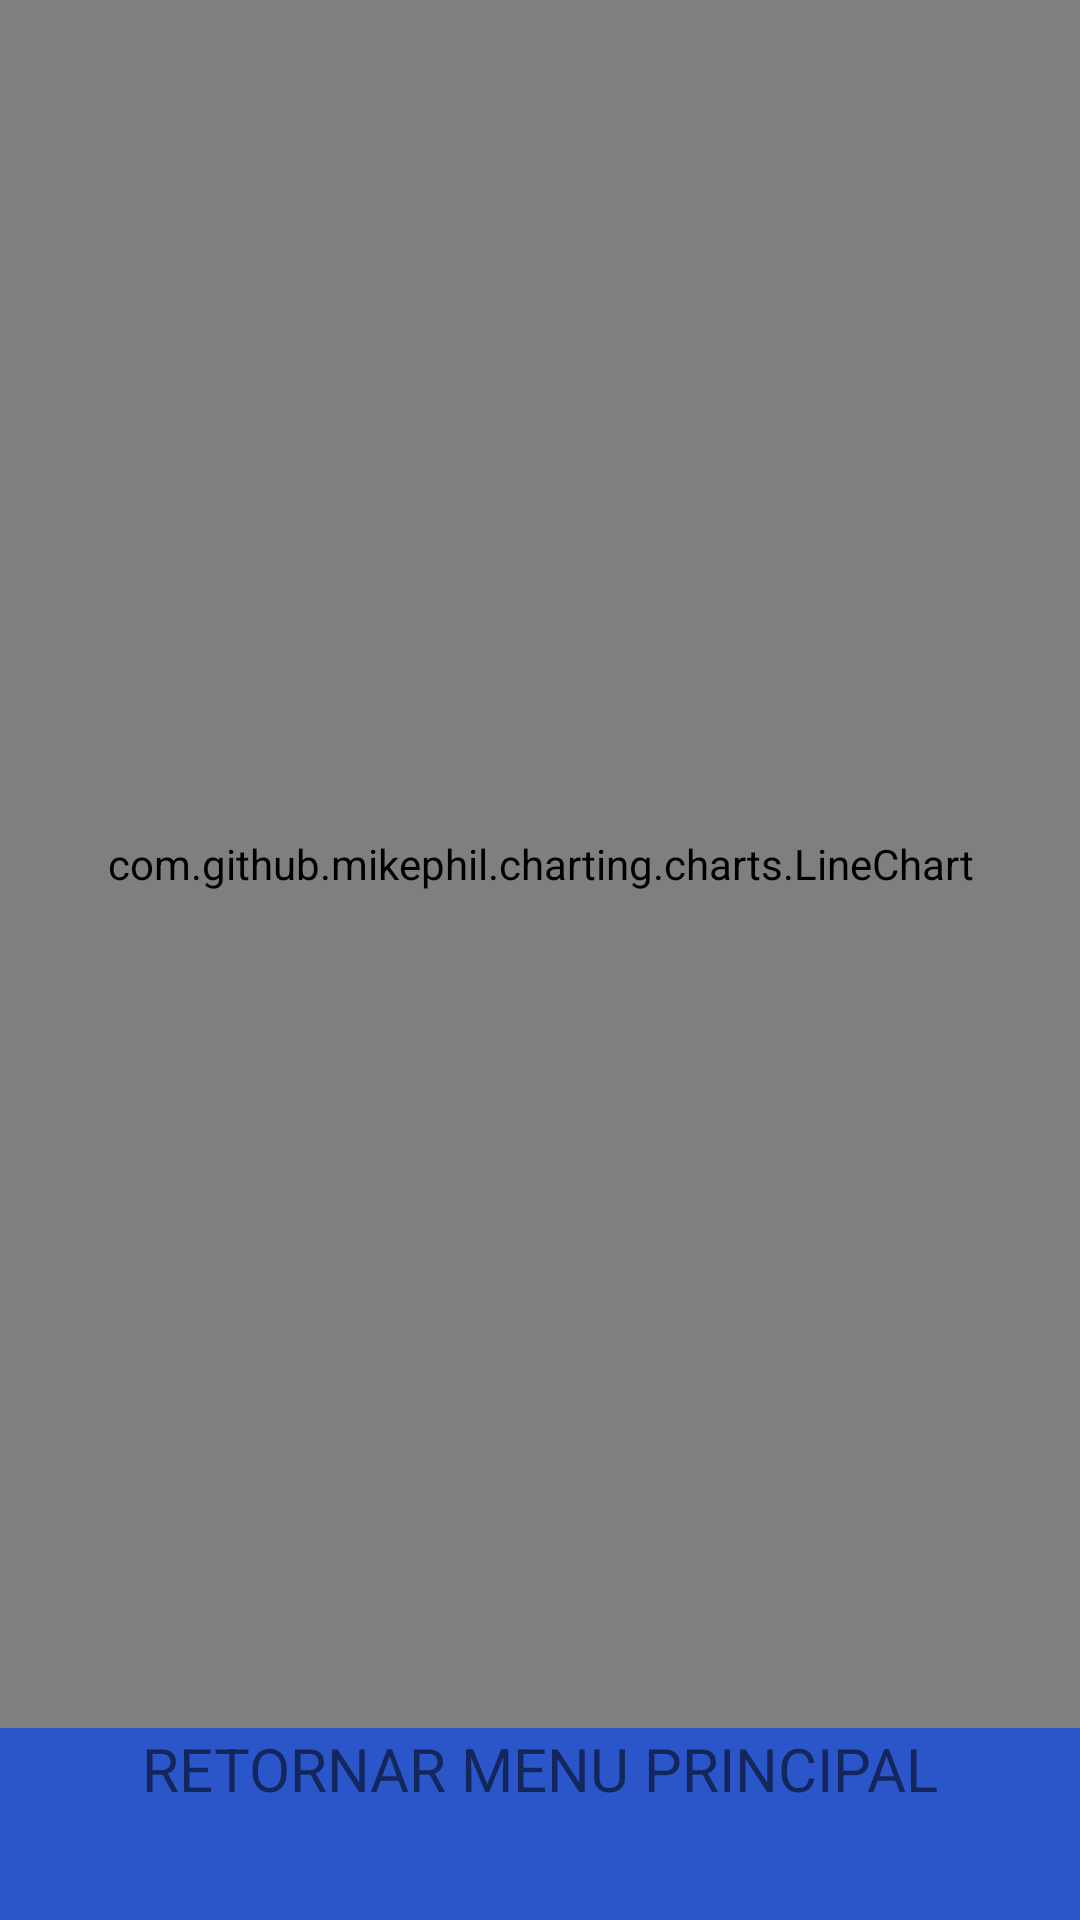

Produce the Android XML layout that renders to this screen, including the resource entries it uses.
<!-- AndroidManifest.xml: application theme AppTheme -->
<!-- res/layout/activity_linechart_time.xml -->
<?xml version="1.0" encoding="utf-8"?>
<LinearLayout xmlns:android="http://schemas.android.com/apk/res/android"
    android:layout_width="match_parent"
    android:layout_height="match_parent"
    android:orientation="vertical"
    android:layout_weight="1">

    <com.github.mikephil.charting.charts.LineChart
        android:id="@+id/chart1"
        android:layout_width="match_parent"
        android:layout_height="match_parent"
        android:layout_weight="0.1"/>
    <TextView
        android:layout_width="match_parent"
        android:layout_height="match_parent"
        android:id="@+id/tv_ongra"
        android:background="#2b56ca"
        android:text="RETORNAR MENU PRINCIPAL"
        android:textAlignment="center"
        android:textSize="20sp"
        android:layout_weight="0.9"/>

    
        
        
        
        
        
        
        
        
        

    
        
        
        
        
        
        
        
        
        
        

</LinearLayout>
<!-- resources referenced by this layout -->
<resources>
  <style name="AppTheme" parent="Base.Theme.AppCompat.Light.DarkActionBar">
          
          <item name="colorPrimary">@color/colorPrimary</item>
          <item name="colorPrimaryDark">@color/colorPrimaryDark</item>
          <item name="colorAccent">@color/colorAccent</item>
      </style>
  <color name="colorPrimary">#3F51B5</color>
  <color name="colorPrimaryDark">#303F9F</color>
  <color name="colorAccent">#FF4081</color>
</resources>
